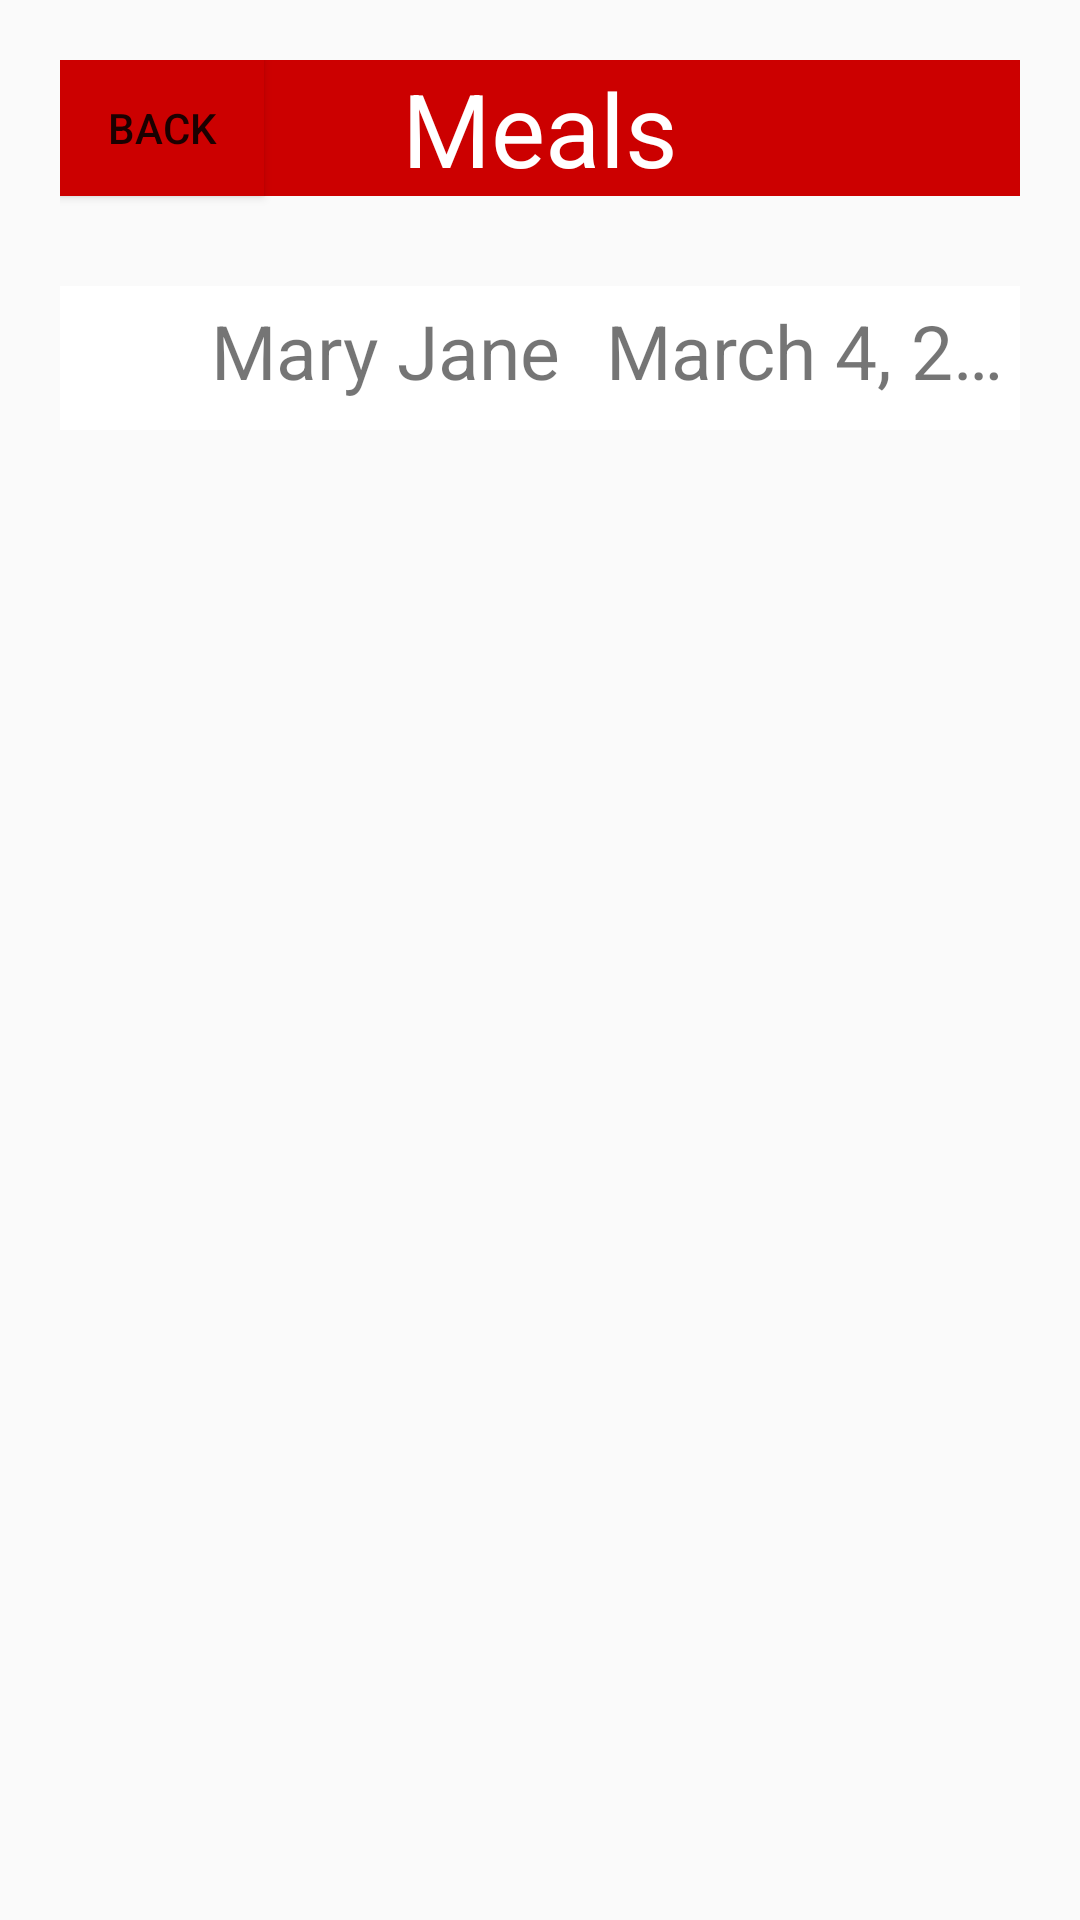

Here is an Android app screen rendered from its layout file. Give the layout XML and the strings, colors and styles it references.
<!-- AndroidManifest.xml: application theme Theme.AppCompat.Light.NoActionBar -->
<!-- res/layout/activity_upcoming_meals.xml -->
<?xml version="1.0" encoding="utf-8"?>
<RelativeLayout xmlns:android="http://schemas.android.com/apk/res/android"
    xmlns:tools="http://schemas.android.com/tools"
    android:layout_width="match_parent"
    android:layout_height="match_parent"
    xmlns:app="http://schemas.android.com/apk/res-auto"
    android:padding="20dp"
    android:orientation="vertical"
    tools:context=".SearchActivity">

    <TextView
        android:id="@+id/text1"
        android:layout_width="391dp"
        android:layout_height="wrap_content"
        android:background="@android:color/holo_red_dark"
        android:singleLine="true"
        android:text="@string/meals"
        android:gravity="center_horizontal"
        android:textAlignment="center"
        android:textColor="@color/white"
        android:textSize="34sp"></TextView>

    <ScrollView
        android:id="@+id/layout1"
        android:layout_width="match_parent"
        android:layout_height="wrap_content"
        android:layout_below="@+id/text1"
        android:background="@color/white"
        android:layout_marginTop="30dp">

        <LinearLayout
            android:layout_width="wrap_content"
            android:layout_height="wrap_content"
            android:orientation="horizontal">

            <ImageView
                android:id="@+id/image1"
                android:layout_width="40dp"
                android:layout_height="40dp"
                android:src="@drawable/profilepic">
            </ImageView>

            <TextView
                android:id="@+id/text2"
                android:layout_width="wrap_content"
                android:layout_height="wrap_content"
                android:layout_marginLeft="10dp"
                android:text="@string/maryJane"
                android:textSize="25sp"
                android:singleLine="true"
                android:gravity="center_horizontal"
                android:textAlignment="center">
            </TextView>

            <TextView
                android:id="@+id/text3"
                android:layout_width="wrap_content"
                android:layout_height="wrap_content"
                android:layout_marginLeft="10dp"
                android:text="@string/march42020"
                android:textSize="25sp"
                android:singleLine="true"
                android:gravity="center_horizontal"
                android:textAlignment="center">
            </TextView>

            <Button
                android:id="@+id/button1"
                android:layout_width="wrap_content"
                android:layout_height="wrap_content"
                android:layout_marginLeft="10dp"
                android:text="@string/details"
                android:textSize="20sp"
                android:singleLine="true"
                android:gravity="center_horizontal"
                android:textAlignment="center">
            </Button>

        </LinearLayout>

    </ScrollView>

    <Button
        android:id="@+id/button15"
        android:layout_width="68dp"
        android:layout_height="wrap_content"
        android:layout_alignBottom="@+id/text1"
        android:background="@android:color/holo_red_dark"
        android:text="back" />

</RelativeLayout>
<!-- resources referenced by this layout -->
<resources>
  <color name="white">#FFFFFF</color>
  <string name="details">Details</string>
  <string name="march42020">March 4, 2020</string>
  <string name="maryJane">Mary Jane</string>
  <string name="meals">Meals</string>
</resources>
